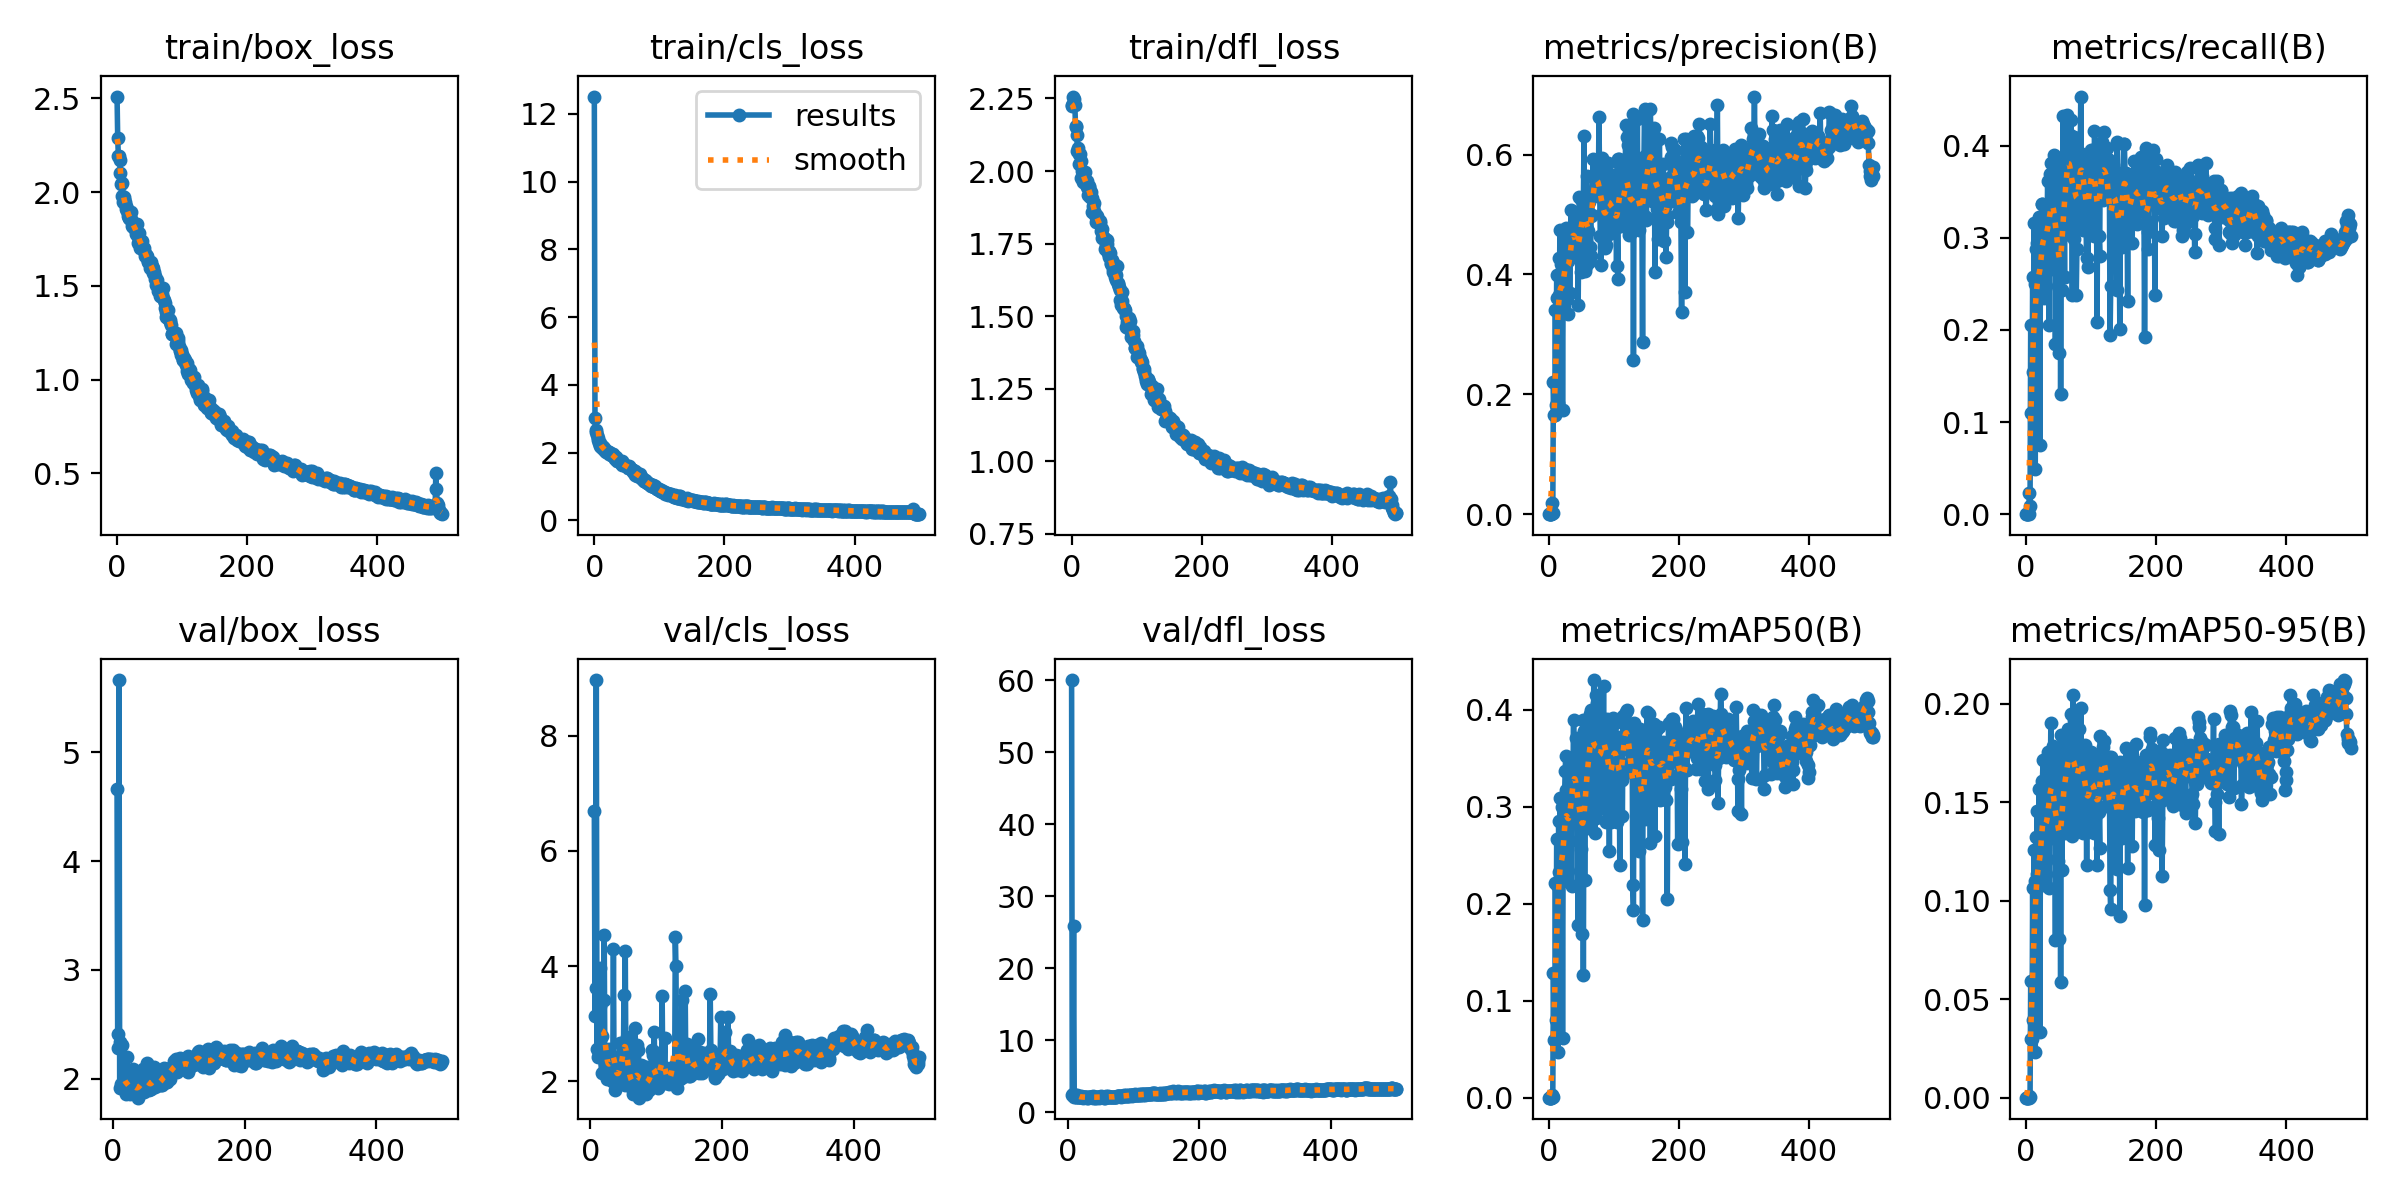

The table this chart was drawn from, first rows:
epoch, train/box_loss, train/cls_loss, train/dfl_loss, metrics/precision(B), metrics/recall(B), metrics/mAP50(B), metrics/mAP50-95(B), val/box_loss, val/cls_loss, val/dfl_loss, lr/pg0, lr/pg1, lr/pg2
0, 2.509, 12.51, 2.228, 0, 0, 0, 0, nan, nan, nan, 0.0005, 0.0005, 0.0005
1, 2.287, 3.01, 2.224, 0, 0, 0, 0, nan, nan, nan, 0.001018, 0.001018, 0.001018
2, 2.194, 2.673, 2.256, 0, 0, 0, 0, nan, nan, nan, 0.001534, 0.001534, 0.001534
3, 2.194, 2.597, 2.231, 0, 0, 0, 0, nan, nan, nan, 0.001988, 0.001988, 0.001988
4, 2.173, 2.524, 2.246, 0, 0, 0, 0, nan, nan, nan, 0.001988, 0.001988, 0.001988
5, 2.1, 2.438, 2.226, 0.01899, 0.02336, 0.00318, 0.00103, nan, nan, nan, 0.001984, 0.001984, 0.001984
6, 2.041, 2.371, 2.156, 0.00128, 0.00935, 0.00065, 0.0001, 4.659, 6.698, 60.02, 0.00198, 0.00198, 0.00198
7, 2.048, 2.296, 2.15, 0.2208, 0.2056, 0.1287, 0.05906, 2.284, 3.13, 2.352, 0.001976, 0.001976, 0.001976
8, 1.981, 2.273, 2.126, 0.1649, 0.1093, 0.05965, 0.02979, 2.413, 3.622, 2.556, 0.001972, 0.001972, 0.001972
9, 1.944, 2.192, 2.068, 0.1649, 0.1093, 0.05965, 0.02979, 5.665, 8.968, 25.86, 0.001968, 0.001968, 0.001968
10, 1.964, 2.164, 2.08, 0.3409, 0.257, 0.2213, 0.1062, 1.909, 2.561, 2.135, 0.001964, 0.001964, 0.001964
11, 1.973, 2.187, 2.023, 0.1818, 0.1542, 0.07977, 0.03921, 2.332, 3.64, 2.37, 0.00196, 0.00196, 0.00196
12, 1.949, 2.182, 2.059, 0.399, 0.3164, 0.2672, 0.1257, 1.947, 2.425, 2.141, 0.001956, 0.001956, 0.001956
13, 1.926, 2.178, 2.058, 0.3605, 0.25, 0.2196, 0.1099, 1.92, 2.468, 2.106, 0.001953, 0.001953, 0.001953
14, 1.908, 2.1, 1.975, 0.185, 0.04907, 0.04683, 0.02317, 2.313, 3.965, 2.403, 0.001948, 0.001948, 0.001948
15, 1.912, 2.121, 2.035, 0.4266, 0.2874, 0.2858, 0.1323, 1.921, 3.304, 2.142, 0.001945, 0.001945, 0.001945
16, 1.899, 2.082, 2, 0.3657, 0.257, 0.2332, 0.1134, 1.962, 2.448, 2.179, 0.001941, 0.001941, 0.001941
17, 1.874, 2.034, 1.98, 0.4734, 0.2944, 0.309, 0.1456, 1.951, 2.151, 2.151, 0.001937, 0.001937, 0.001937
18, 1.859, 2.006, 1.961, 0.4178, 0.264, 0.2657, 0.1173, 1.941, 2.786, 2.11, 0.001933, 0.001933, 0.001933
19, 1.86, 2.048, 1.977, 0.3681, 0.2921, 0.2434, 0.1189, 1.935, 2.411, 2.161, 0.001929, 0.001929, 0.001929
20, 1.856, 2.015, 1.966, 0.4294, 0.3224, 0.3, 0.157, 1.855, 3.413, 2.061, 0.001925, 0.001925, 0.001925
21, 1.893, 2.012, 1.996, 0.1733, 0.07477, 0.06147, 0.0332, 2.201, 4.536, 2.226, 0.001921, 0.001921, 0.001921
22, 1.855, 2.014, 1.954, 0.3957, 0.2897, 0.274, 0.1331, 1.912, 2.3, 2.117, 0.001917, 0.001917, 0.001917
23, 1.821, 1.955, 1.966, 0.4434, 0.2662, 0.2593, 0.1233, 1.944, 2.413, 2.172, 0.001913, 0.001913, 0.001913
24, 1.811, 1.983, 1.946, 0.4105, 0.3365, 0.3054, 0.1466, 1.883, 2.24, 2.03, 0.001909, 0.001909, 0.001909
25, 1.822, 1.953, 1.918, 0.4312, 0.3366, 0.3368, 0.161, 1.854, 2.074, 2.053, 0.001905, 0.001905, 0.001905
26, 1.819, 1.941, 1.945, 0.4778, 0.3178, 0.3525, 0.1714, 1.891, 2.032, 2.083, 0.001901, 0.001901, 0.001901
27, 1.829, 1.959, 1.947, 0.4623, 0.3108, 0.3172, 0.1502, 1.929, 2.29, 2.134, 0.001897, 0.001897, 0.001897
28, 1.805, 1.947, 1.931, 0.3582, 0.2347, 0.2235, 0.1079, 1.94, 2.568, 2.15, 0.001893, 0.001893, 0.001893
29, 1.778, 1.907, 1.911, 0.4223, 0.3154, 0.3108, 0.1547, 1.881, 2.056, 2.046, 0.001889, 0.001889, 0.001889
30, 1.827, 1.884, 1.927, 0.3347, 0.2851, 0.2339, 0.1133, 2.083, 2.373, 2.098, 0.001885, 0.001885, 0.001885
31, 1.773, 1.87, 1.908, 0.448, 0.3084, 0.2889, 0.1438, 1.928, 2.294, 2.045, 0.001881, 0.001881, 0.001881
32, 1.727, 1.807, 1.86, 0.3685, 0.2944, 0.2652, 0.1211, 1.956, 2.452, 2.124, 0.001877, 0.001877, 0.001877
33, 1.783, 1.875, 1.88, 0.4356, 0.3622, 0.3316, 0.1543, 1.914, 2.01, 2.065, 0.001873, 0.001873, 0.001873
34, 1.752, 1.83, 1.891, 0.5067, 0.3178, 0.3443, 0.1755, 1.864, 2.141, 2.104, 0.001869, 0.001869, 0.001869
35, 1.704, 1.747, 1.861, 0.4677, 0.2056, 0.2187, 0.1062, 1.876, 4.304, 2.107, 0.001865, 0.001865, 0.001865
36, 1.733, 1.779, 1.85, 0.4549, 0.3622, 0.3461, 0.163, 1.938, 1.986, 2.103, 0.001861, 0.001861, 0.001861
37, 1.716, 1.737, 1.824, 0.4728, 0.3692, 0.3303, 0.1582, 1.942, 2.112, 2.139, 0.001857, 0.001857, 0.001857
38, 1.739, 1.764, 1.849, 0.5017, 0.3811, 0.3899, 0.1904, 1.824, 1.848, 2.028, 0.001853, 0.001853, 0.001853
39, 1.711, 1.722, 1.844, 0.4642, 0.2664, 0.2857, 0.1319, 2.022, 2.32, 2.2, 0.00185, 0.00185, 0.00185
40, 1.697, 1.72, 1.833, 0.4438, 0.3551, 0.336, 0.1618, 1.885, 2.014, 2.077, 0.001846, 0.001846, 0.001846
41, 1.704, 1.702, 1.829, 0.4874, 0.3532, 0.371, 0.1786, 1.889, 1.947, 2.036, 0.001842, 0.001842, 0.001842
42, 1.688, 1.736, 1.823, 0.4453, 0.3365, 0.3303, 0.1567, 2.002, 2.009, 2.126, 0.001838, 0.001838, 0.001838
43, 1.661, 1.636, 1.822, 0.4415, 0.3902, 0.348, 0.1679, 1.883, 2.119, 2.037, 0.001834, 0.001834, 0.001834
44, 1.666, 1.68, 1.828, 0.4454, 0.3224, 0.2993, 0.1389, 1.972, 2.088, 2.115, 0.00183, 0.00183, 0.00183
45, 1.662, 1.628, 1.795, 0.3491, 0.1846, 0.178, 0.07992, 2.089, 2.667, 2.185, 0.001826, 0.001826, 0.001826
46, 1.661, 1.646, 1.801, 0.4722, 0.3595, 0.3317, 0.1545, 1.982, 2.176, 2.142, 0.001822, 0.001822, 0.001822
47, 1.628, 1.618, 1.77, 0.5293, 0.3341, 0.3582, 0.1771, 1.875, 2.128, 2.038, 0.001818, 0.001818, 0.001818
48, 1.634, 1.616, 1.772, 0.4597, 0.3294, 0.3288, 0.1584, 1.928, 1.996, 2.058, 0.001814, 0.001814, 0.001814
49, 1.625, 1.608, 1.774, 0.4043, 0.2477, 0.2565, 0.1203, 1.936, 2.435, 2.112, 0.00181, 0.00181, 0.00181
50, 1.623, 1.613, 1.771, 0.5261, 0.3154, 0.3241, 0.1561, 1.941, 2.158, 2.065, 0.001806, 0.001806, 0.001806
51, 1.594, 1.543, 1.73, 0.4981, 0.1752, 0.1685, 0.08055, 2.143, 3.494, 2.236, 0.001802, 0.001802, 0.001802
52, 1.628, 1.577, 1.766, 0.4731, 0.3798, 0.3898, 0.1732, 1.935, 1.938, 2.075, 0.001798, 0.001798, 0.001798
53, 1.608, 1.595, 1.745, 0.5081, 0.1308, 0.1264, 0.05896, 2.071, 4.256, 2.162, 0.001794, 0.001794, 0.001794
54, 1.602, 1.555, 1.747, 0.6305, 0.3224, 0.3785, 0.1841, 1.921, 2.012, 2.082, 0.00179, 0.00179, 0.00179
55, 1.594, 1.543, 1.763, 0.4065, 0.243, 0.2248, 0.1154, 1.899, 2.761, 2.046, 0.001786, 0.001786, 0.001786
56, 1.571, 1.51, 1.718, 0.4855, 0.3087, 0.333, 0.1648, 1.903, 2.102, 2.047, 0.001782, 0.001782, 0.001782
57, 1.572, 1.513, 1.723, 0.4134, 0.4322, 0.3673, 0.1787, 1.906, 2.07, 2.062, 0.001778, 0.001778, 0.001778
58, 1.55, 1.495, 1.703, 0.5635, 0.3288, 0.3432, 0.1599, 1.956, 1.958, 2.126, 0.001774, 0.001774, 0.001774
59, 1.538, 1.48, 1.719, 0.475, 0.257, 0.2778, 0.1345, 2.024, 2.561, 2.257, 0.00177, 0.00177, 0.00177
... 440 more rows
